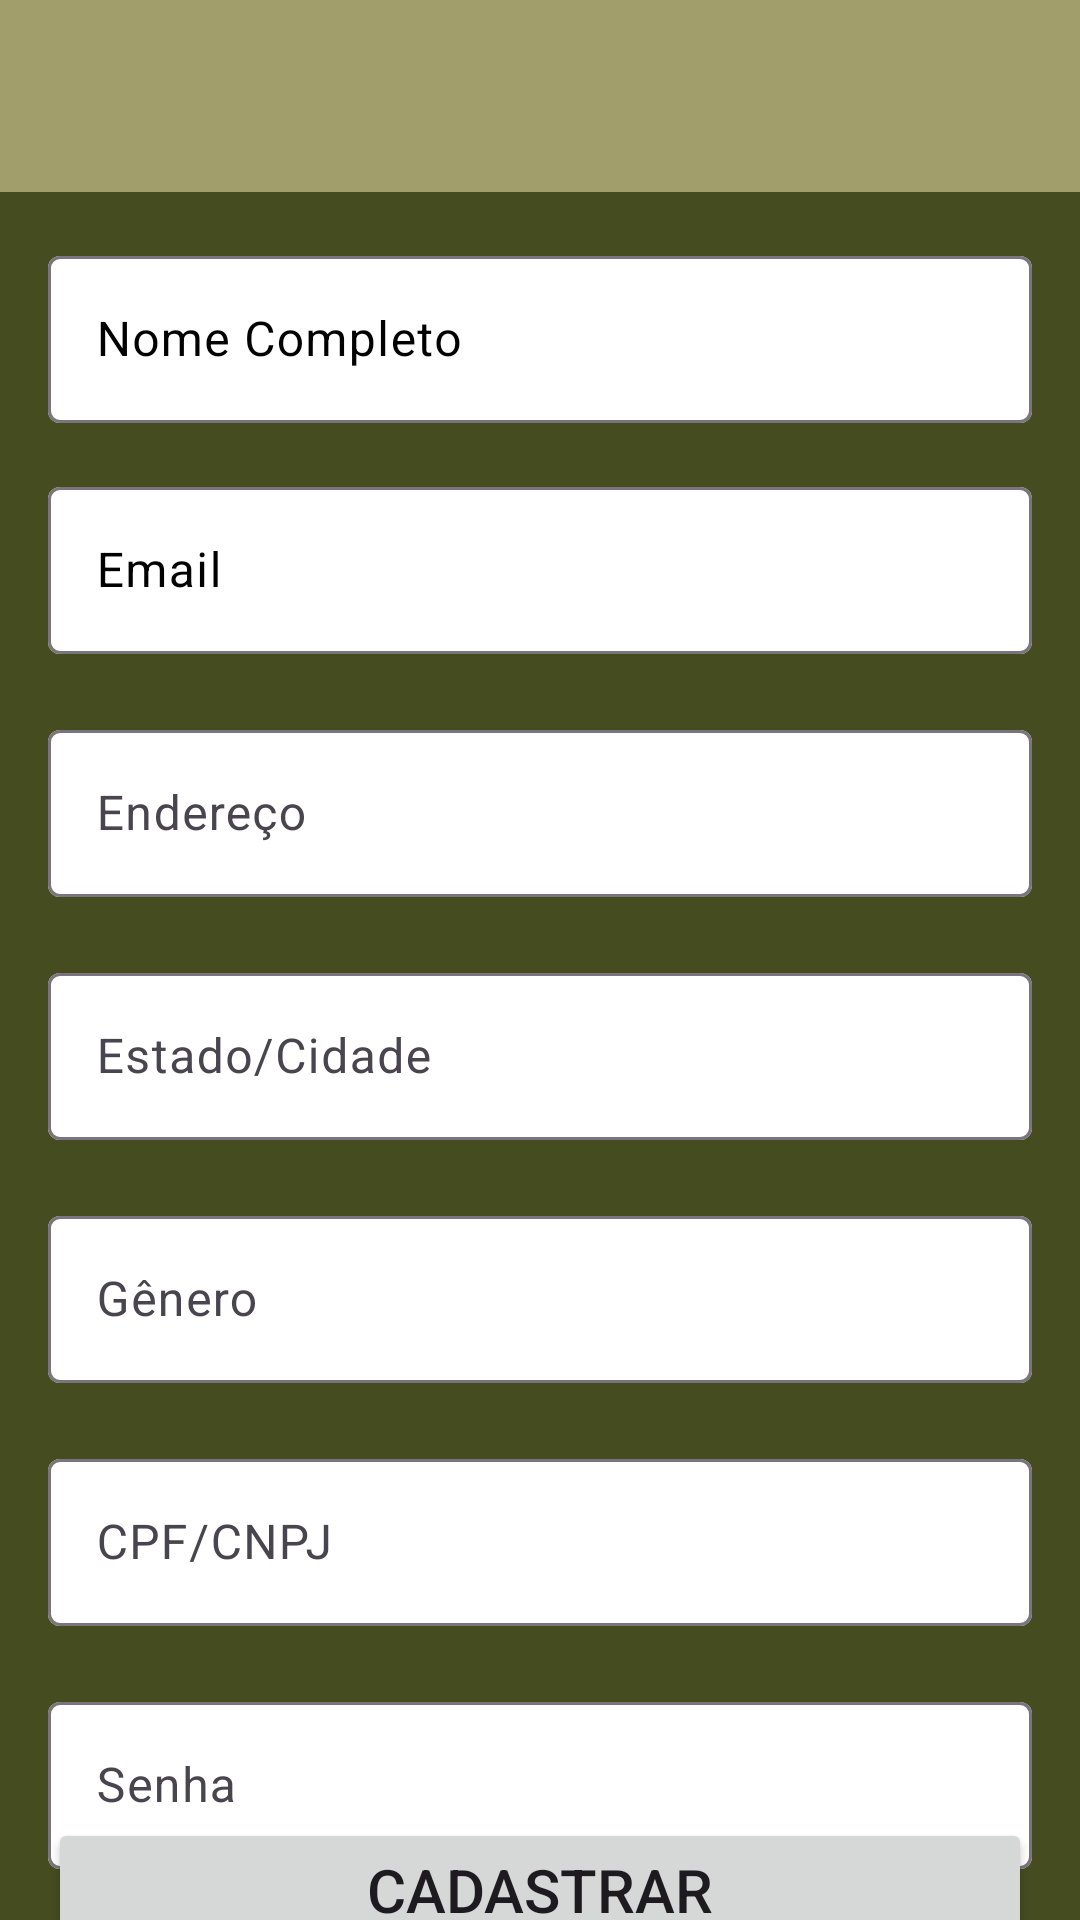

Layout XML and referenced resources for this Android screen:
<!-- AndroidManifest.xml: application theme Theme.DescarteConcienteCuiaba -->
<!-- res/layout/activity_signup.xml -->
<?xml version="1.0" encoding="utf-8"?>
<androidx.constraintlayout.widget.ConstraintLayout xmlns:android="http://schemas.android.com/apk/res/android"
    xmlns:app="http://schemas.android.com/apk/res-auto"
    xmlns:tools="http://schemas.android.com/tools"
    android:layout_width="match_parent"
    android:layout_height="match_parent"
    android:background="#454C20"
    tools:context=".SignUpActivity">

    <include
        android:id="@+id/includeToolbar"
        layout="@layout/tb_customize"
        android:layout_width="0dp"
        android:layout_height="wrap_content"
        app:layout_constraintEnd_toEndOf="parent"
        app:layout_constraintHorizontal_bias="0.5"
        app:layout_constraintStart_toStartOf="parent"
        app:layout_constraintTop_toTopOf="parent" />

    <com.google.android.material.textfield.TextInputLayout
        android:id="@+id/textInputLayout3"
        android:layout_width="0dp"
        android:layout_height="wrap_content"
        android:layout_marginStart="16dp"
        android:layout_marginTop="16dp"
        android:layout_marginEnd="16dp"
        android:textColorHint="#000000"
        app:boxBackgroundColor="#FFFFFF"
        app:hintAnimationEnabled="true"
        app:hintEnabled="true"
        app:hintTextColor="#000000"
        app:layout_constraintEnd_toEndOf="parent"
        app:layout_constraintHorizontal_bias="0.5"
        app:layout_constraintStart_toStartOf="parent"
        app:layout_constraintTop_toBottomOf="@+id/includeToolbar">

        <com.google.android.material.textfield.TextInputEditText
            android:id="@+id/textInputName"
            android:layout_width="match_parent"
            android:layout_height="wrap_content"
            android:hint="Nome Completo" />
    </com.google.android.material.textfield.TextInputLayout>

    <com.google.android.material.textfield.TextInputLayout
        android:id="@+id/textInputEmail"
        android:layout_width="0dp"
        android:layout_height="wrap_content"
        android:layout_marginStart="16dp"
        android:layout_marginTop="16dp"
        android:layout_marginEnd="16dp"
        android:textColorHint="#000000"
        app:boxBackgroundColor="#FFFFFF"
        app:hintTextColor="#000000"
        app:layout_constraintEnd_toEndOf="parent"
        app:layout_constraintHorizontal_bias="0.5"
        app:layout_constraintStart_toStartOf="parent"
        app:layout_constraintTop_toBottomOf="@+id/textInputLayout3">

        <com.google.android.material.textfield.TextInputEditText
            android:layout_width="match_parent"
            android:layout_height="wrap_content"
            android:hint="Email"
            android:textColor="#FFFFFF" />
    </com.google.android.material.textfield.TextInputLayout>

    <com.google.android.material.textfield.TextInputLayout
        android:id="@+id/textInputAddres"
        android:layout_width="0dp"
        android:layout_height="wrap_content"
        android:layout_marginStart="16dp"
        android:layout_marginTop="20dp"
        android:layout_marginEnd="16dp"
        app:boxBackgroundColor="#FFFFFF"
        app:layout_constraintEnd_toEndOf="parent"
        app:layout_constraintHorizontal_bias="0.5"
        app:layout_constraintStart_toStartOf="parent"
        app:layout_constraintTop_toBottomOf="@id/textInputEmail">

        <com.google.android.material.textfield.TextInputEditText
            android:layout_width="match_parent"
            android:layout_height="wrap_content"
            android:hint="Endereço" />
    </com.google.android.material.textfield.TextInputLayout>

    <com.google.android.material.textfield.TextInputLayout
        android:id="@+id/textInputStateCity"
        android:layout_width="0dp"
        android:layout_height="wrap_content"
        android:layout_marginStart="16dp"
        android:layout_marginTop="20dp"
        android:layout_marginEnd="16dp"
        app:boxBackgroundColor="#FFFFFF"
        app:layout_constraintEnd_toEndOf="parent"
        app:layout_constraintHorizontal_bias="0.5"
        app:layout_constraintStart_toStartOf="parent"
        app:layout_constraintTop_toBottomOf="@id/textInputAddres">

        <com.google.android.material.textfield.TextInputEditText
            android:layout_width="match_parent"
            android:layout_height="wrap_content"
            android:hint="Estado/Cidade" />
    </com.google.android.material.textfield.TextInputLayout>

    <com.google.android.material.textfield.TextInputLayout
        android:id="@+id/textInputGender"
        android:layout_width="0dp"
        android:layout_height="wrap_content"
        android:layout_marginStart="16dp"
        android:layout_marginTop="20dp"
        android:layout_marginEnd="16dp"
        app:boxBackgroundColor="#FFFFFF"
        app:layout_constraintEnd_toEndOf="parent"
        app:layout_constraintHorizontal_bias="0.5"
        app:layout_constraintStart_toStartOf="parent"
        app:layout_constraintTop_toBottomOf="@id/textInputStateCity">

        <com.google.android.material.textfield.TextInputEditText
            android:layout_width="match_parent"
            android:layout_height="wrap_content"
            android:hint="Gênero" />
    </com.google.android.material.textfield.TextInputLayout>

    <com.google.android.material.textfield.TextInputLayout
        android:id="@+id/textInputCPForCPNJ"
        android:layout_width="0dp"
        android:layout_height="wrap_content"
        android:layout_marginStart="16dp"
        android:layout_marginTop="20dp"
        android:layout_marginEnd="16dp"
        app:boxBackgroundColor="#FFFFFF"
        app:layout_constraintEnd_toEndOf="parent"
        app:layout_constraintHorizontal_bias="0.5"
        app:layout_constraintStart_toStartOf="parent"
        app:layout_constraintTop_toBottomOf="@id/textInputGender">

        <com.google.android.material.textfield.TextInputEditText
            android:layout_width="match_parent"
            android:layout_height="wrap_content"
            android:hint="CPF/CNPJ" />
    </com.google.android.material.textfield.TextInputLayout>

    <com.google.android.material.textfield.TextInputLayout
        android:id="@+id/textInputPassword"
        android:layout_width="0dp"
        android:layout_height="wrap_content"
        android:layout_marginStart="16dp"
        android:layout_marginTop="20dp"
        android:layout_marginEnd="16dp"
        app:boxBackgroundColor="#FFFFFF"
        app:layout_constraintEnd_toEndOf="parent"
        app:layout_constraintHorizontal_bias="0.5"
        app:layout_constraintStart_toStartOf="parent"
        app:layout_constraintTop_toBottomOf="@id/textInputCPForCPNJ">

        <com.google.android.material.textfield.TextInputEditText
            android:layout_width="match_parent"
            android:layout_height="wrap_content"
            android:hint="Senha" />
    </com.google.android.material.textfield.TextInputLayout>

    <Button
        android:id="@+id/button_login"
        android:layout_width="0dp"
        android:layout_height="wrap_content"
        android:layout_marginStart="16dp"
        android:layout_marginTop="32dp"
        android:layout_marginEnd="16dp"
        android:layout_marginBottom="100dp"
        android:text="Cadastrar"
        android:textSize="20sp"
        app:layout_constraintBottom_toBottomOf="parent"
        app:layout_constraintEnd_toEndOf="parent"
        app:layout_constraintHorizontal_bias="0.0"
        app:layout_constraintStart_toStartOf="parent"
        app:layout_constraintTop_toBottomOf="@+id/textInputPassword"
        app:layout_constraintVertical_bias="0.3" />

</androidx.constraintlayout.widget.ConstraintLayout>
<!-- res/layout/tb_customize.xml (included above) -->
<?xml version="1.0" encoding="utf-8"?>
<androidx.constraintlayout.widget.ConstraintLayout xmlns:android="http://schemas.android.com/apk/res/android"
    xmlns:app="http://schemas.android.com/apk/res-auto"
    xmlns:tools="http://schemas.android.com/tools"
    android:layout_width="match_parent"
    android:layout_height="wrap_content">

    <com.google.android.material.appbar.MaterialToolbar
        android:id="@+id/tbPrincipal"
        android:layout_width="0dp"
        android:layout_height="wrap_content"
        android:background="#A19E6B"
        android:minHeight="?attr/actionBarSize"
        android:theme="?attr/actionBarTheme"
        app:layout_constraintBottom_toBottomOf="parent"
        app:layout_constraintEnd_toEndOf="parent"
        app:layout_constraintHorizontal_bias="0.5"
        app:layout_constraintStart_toStartOf="parent"
        app:layout_constraintTop_toTopOf="parent"
        app:layout_constraintVertical_bias="0.5" />
</androidx.constraintlayout.widget.ConstraintLayout>
<!-- resources referenced by this layout -->
<resources>
  <style name="Theme.DescarteConcienteCuiaba" parent="Base.Theme.DescarteConcienteCuiaba" />
  <style name="Base.Theme.DescarteConcienteCuiaba" parent="Theme.Material3.DayNight.NoActionBar">
          
          
      </style>
</resources>
